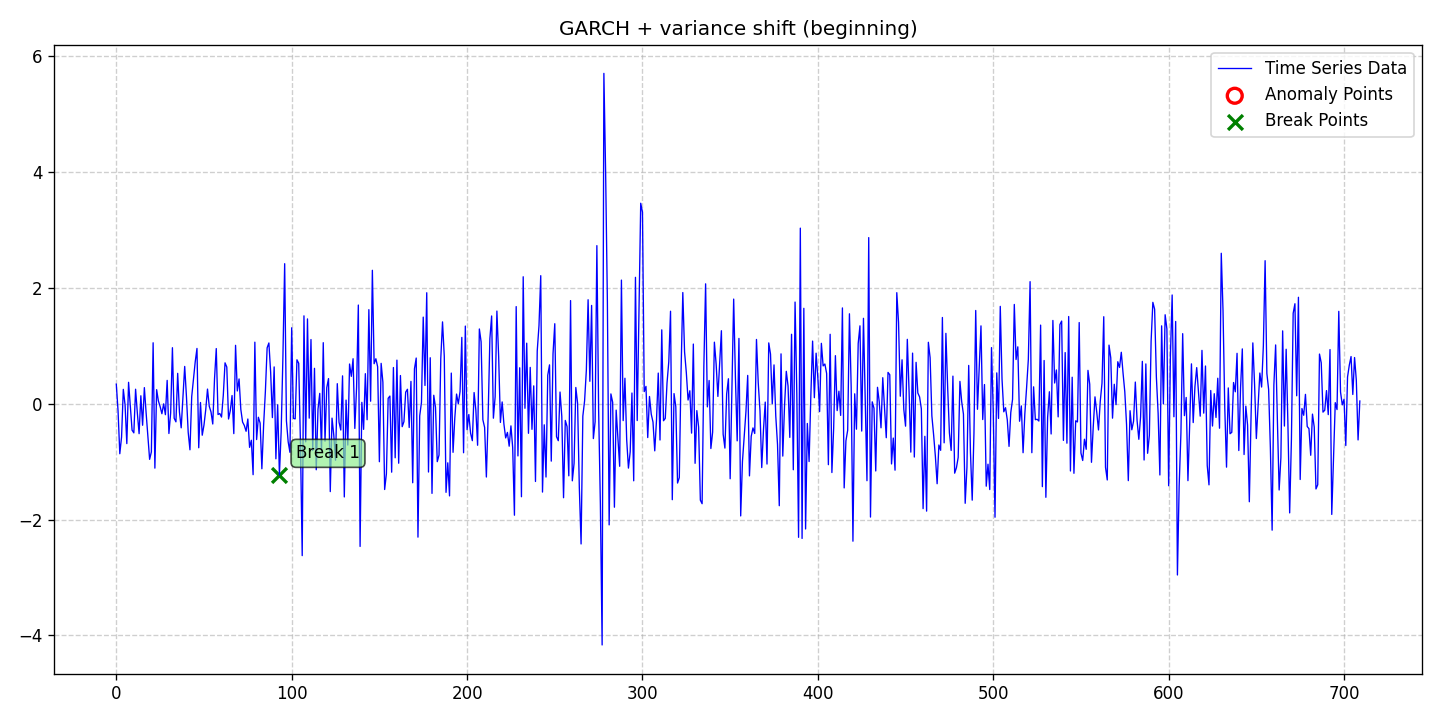

Values plotted in this chart, from the file beside it:
date, data, stationary, det_lin_up, det_lin_down, det_quad, det_cubic, det_exp, det_damped, stoc_trend, volatility, single_seas, multiple_seas, point_anom_single, point_anom_multi, collect_anom, context_anom, mean_shift, var_shift, trend_shift, point_anom_count, point_anom_location, point_anom_point, collect_anom_count
2020-01-01, 0.3391, 0, 0, 0, 0, 0, 0, 0, 0, 1, 0, 0, 0, 0, 0, 0, 0, 1, 0, 0, none, , 0
2020-01-02, -0.1221, 0, 0, 0, 0, 0, 0, 0, 0, 1, 0, 0, 0, 0, 0, 0, 0, 1, 0, 0, none, , 0
2020-01-03, -0.8627, 0, 0, 0, 0, 0, 0, 0, 0, 1, 0, 0, 0, 0, 0, 0, 0, 1, 0, 0, none, , 0
2020-01-04, -0.5757, 0, 0, 0, 0, 0, 0, 0, 0, 1, 0, 0, 0, 0, 0, 0, 0, 1, 0, 0, none, , 0
2020-01-05, 0.2491, 0, 0, 0, 0, 0, 0, 0, 0, 1, 0, 0, 0, 0, 0, 0, 0, 1, 0, 0, none, , 0
2020-01-06, -0.01804, 0, 0, 0, 0, 0, 0, 0, 0, 1, 0, 0, 0, 0, 0, 0, 0, 1, 0, 0, none, , 0
2020-01-07, -0.6878, 0, 0, 0, 0, 0, 0, 0, 0, 1, 0, 0, 0, 0, 0, 0, 0, 1, 0, 0, none, , 0
2020-01-08, 0.3707, 0, 0, 0, 0, 0, 0, 0, 0, 1, 0, 0, 0, 0, 0, 0, 0, 1, 0, 0, none, , 0
2020-01-09, -0.03289, 0, 0, 0, 0, 0, 0, 0, 0, 1, 0, 0, 0, 0, 0, 0, 0, 1, 0, 0, none, , 0
2020-01-10, -0.4563, 0, 0, 0, 0, 0, 0, 0, 0, 1, 0, 0, 0, 0, 0, 0, 0, 1, 0, 0, none, , 0
2020-01-11, -0.5022, 0, 0, 0, 0, 0, 0, 0, 0, 1, 0, 0, 0, 0, 0, 0, 0, 1, 0, 0, none, , 0
2020-01-12, 0.2514, 0, 0, 0, 0, 0, 0, 0, 0, 1, 0, 0, 0, 0, 0, 0, 0, 1, 0, 0, none, , 0
2020-01-13, -0.1586, 0, 0, 0, 0, 0, 0, 0, 0, 1, 0, 0, 0, 0, 0, 0, 0, 1, 0, 0, none, , 0
2020-01-14, -0.5162, 0, 0, 0, 0, 0, 0, 0, 0, 1, 0, 0, 0, 0, 0, 0, 0, 1, 0, 0, none, , 0
2020-01-15, 0.1384, 0, 0, 0, 0, 0, 0, 0, 0, 1, 0, 0, 0, 0, 0, 0, 0, 1, 0, 0, none, , 0
2020-01-16, -0.3707, 0, 0, 0, 0, 0, 0, 0, 0, 1, 0, 0, 0, 0, 0, 0, 0, 1, 0, 0, none, , 0
2020-01-17, 0.2792, 0, 0, 0, 0, 0, 0, 0, 0, 1, 0, 0, 0, 0, 0, 0, 0, 1, 0, 0, none, , 0
2020-01-18, -0.1552, 0, 0, 0, 0, 0, 0, 0, 0, 1, 0, 0, 0, 0, 0, 0, 0, 1, 0, 0, none, , 0
2020-01-19, -0.5586, 0, 0, 0, 0, 0, 0, 0, 0, 1, 0, 0, 0, 0, 0, 0, 0, 1, 0, 0, none, , 0
2020-01-20, -0.9597, 0, 0, 0, 0, 0, 0, 0, 0, 1, 0, 0, 0, 0, 0, 0, 0, 1, 0, 0, none, , 0
2020-01-21, -0.8305, 0, 0, 0, 0, 0, 0, 0, 0, 1, 0, 0, 0, 0, 0, 0, 0, 1, 0, 0, none, , 0
2020-01-22, 1.053, 0, 0, 0, 0, 0, 0, 0, 0, 1, 0, 0, 0, 0, 0, 0, 0, 1, 0, 0, none, , 0
2020-01-23, -1.111, 0, 0, 0, 0, 0, 0, 0, 0, 1, 0, 0, 0, 0, 0, 0, 0, 1, 0, 0, none, , 0
2020-01-24, 0.2438, 0, 0, 0, 0, 0, 0, 0, 0, 1, 0, 0, 0, 0, 0, 0, 0, 1, 0, 0, none, , 0
2020-01-25, 0.04901, 0, 0, 0, 0, 0, 0, 0, 0, 1, 0, 0, 0, 0, 0, 0, 0, 1, 0, 0, none, , 0
2020-01-26, -0.04909, 0, 0, 0, 0, 0, 0, 0, 0, 1, 0, 0, 0, 0, 0, 0, 0, 1, 0, 0, none, , 0
2020-01-27, -0.1719, 0, 0, 0, 0, 0, 0, 0, 0, 1, 0, 0, 0, 0, 0, 0, 0, 1, 0, 0, none, , 0
2020-01-28, -0.001489, 0, 0, 0, 0, 0, 0, 0, 0, 1, 0, 0, 0, 0, 0, 0, 0, 1, 0, 0, none, , 0
2020-01-29, -0.1882, 0, 0, 0, 0, 0, 0, 0, 0, 1, 0, 0, 0, 0, 0, 0, 0, 1, 0, 0, none, , 0
2020-01-30, 0.4041, 0, 0, 0, 0, 0, 0, 0, 0, 1, 0, 0, 0, 0, 0, 0, 0, 1, 0, 0, none, , 0
2020-01-31, -0.5133, 0, 0, 0, 0, 0, 0, 0, 0, 1, 0, 0, 0, 0, 0, 0, 0, 1, 0, 0, none, , 0
2020-02-01, -0.1563, 0, 0, 0, 0, 0, 0, 0, 0, 1, 0, 0, 0, 0, 0, 0, 0, 1, 0, 0, none, , 0
2020-02-02, 0.9682, 0, 0, 0, 0, 0, 0, 0, 0, 1, 0, 0, 0, 0, 0, 0, 0, 1, 0, 0, none, , 0
2020-02-03, -0.2494, 0, 0, 0, 0, 0, 0, 0, 0, 1, 0, 0, 0, 0, 0, 0, 0, 1, 0, 0, none, , 0
2020-02-04, -0.3119, 0, 0, 0, 0, 0, 0, 0, 0, 1, 0, 0, 0, 0, 0, 0, 0, 1, 0, 0, none, , 0
2020-02-05, 0.5256, 0, 0, 0, 0, 0, 0, 0, 0, 1, 0, 0, 0, 0, 0, 0, 0, 1, 0, 0, none, , 0
2020-02-06, -0.141, 0, 0, 0, 0, 0, 0, 0, 0, 1, 0, 0, 0, 0, 0, 0, 0, 1, 0, 0, none, , 0
2020-02-07, -0.4155, 0, 0, 0, 0, 0, 0, 0, 0, 1, 0, 0, 0, 0, 0, 0, 0, 1, 0, 0, none, , 0
2020-02-08, 0.1159, 0, 0, 0, 0, 0, 0, 0, 0, 1, 0, 0, 0, 0, 0, 0, 0, 1, 0, 0, none, , 0
2020-02-09, 0.6448, 0, 0, 0, 0, 0, 0, 0, 0, 1, 0, 0, 0, 0, 0, 0, 0, 1, 0, 0, none, , 0
2020-02-10, 0.1239, 0, 0, 0, 0, 0, 0, 0, 0, 1, 0, 0, 0, 0, 0, 0, 0, 1, 0, 0, none, , 0
2020-02-11, -0.4941, 0, 0, 0, 0, 0, 0, 0, 0, 1, 0, 0, 0, 0, 0, 0, 0, 1, 0, 0, none, , 0
2020-02-12, -0.7947, 0, 0, 0, 0, 0, 0, 0, 0, 1, 0, 0, 0, 0, 0, 0, 0, 1, 0, 0, none, , 0
2020-02-13, 0.1239, 0, 0, 0, 0, 0, 0, 0, 0, 1, 0, 0, 0, 0, 0, 0, 0, 1, 0, 0, none, , 0
2020-02-14, 0.4189, 0, 0, 0, 0, 0, 0, 0, 0, 1, 0, 0, 0, 0, 0, 0, 0, 1, 0, 0, none, , 0
2020-02-15, 0.7249, 0, 0, 0, 0, 0, 0, 0, 0, 1, 0, 0, 0, 0, 0, 0, 0, 1, 0, 0, none, , 0
2020-02-16, 0.9557, 0, 0, 0, 0, 0, 0, 0, 0, 1, 0, 0, 0, 0, 0, 0, 0, 1, 0, 0, none, , 0
2020-02-17, -0.7595, 0, 0, 0, 0, 0, 0, 0, 0, 1, 0, 0, 0, 0, 0, 0, 0, 1, 0, 0, none, , 0
2020-02-18, 0.02181, 0, 0, 0, 0, 0, 0, 0, 0, 1, 0, 0, 0, 0, 0, 0, 0, 1, 0, 0, none, , 0
2020-02-19, -0.5429, 0, 0, 0, 0, 0, 0, 0, 0, 1, 0, 0, 0, 0, 0, 0, 0, 1, 0, 0, none, , 0
2020-02-20, -0.3665, 0, 0, 0, 0, 0, 0, 0, 0, 1, 0, 0, 0, 0, 0, 0, 0, 1, 0, 0, none, , 0
2020-02-21, -0.1008, 0, 0, 0, 0, 0, 0, 0, 0, 1, 0, 0, 0, 0, 0, 0, 0, 1, 0, 0, none, , 0
2020-02-22, 0.2538, 0, 0, 0, 0, 0, 0, 0, 0, 1, 0, 0, 0, 0, 0, 0, 0, 1, 0, 0, none, , 0
2020-02-23, -0.0433, 0, 0, 0, 0, 0, 0, 0, 0, 1, 0, 0, 0, 0, 0, 0, 0, 1, 0, 0, none, , 0
2020-02-24, -0.1408, 0, 0, 0, 0, 0, 0, 0, 0, 1, 0, 0, 0, 0, 0, 0, 0, 1, 0, 0, none, , 0
2020-02-25, -0.3492, 0, 0, 0, 0, 0, 0, 0, 0, 1, 0, 0, 0, 0, 0, 0, 0, 1, 0, 0, none, , 0
2020-02-26, 0.4287, 0, 0, 0, 0, 0, 0, 0, 0, 1, 0, 0, 0, 0, 0, 0, 0, 1, 0, 0, none, , 0
2020-02-27, 0.9535, 0, 0, 0, 0, 0, 0, 0, 0, 1, 0, 0, 0, 0, 0, 0, 0, 1, 0, 0, none, , 0
2020-02-28, -0.1856, 0, 0, 0, 0, 0, 0, 0, 0, 1, 0, 0, 0, 0, 0, 0, 0, 1, 0, 0, none, , 0
2020-02-29, -0.1682, 0, 0, 0, 0, 0, 0, 0, 0, 1, 0, 0, 0, 0, 0, 0, 0, 1, 0, 0, none, , 0
... 650 more rows
